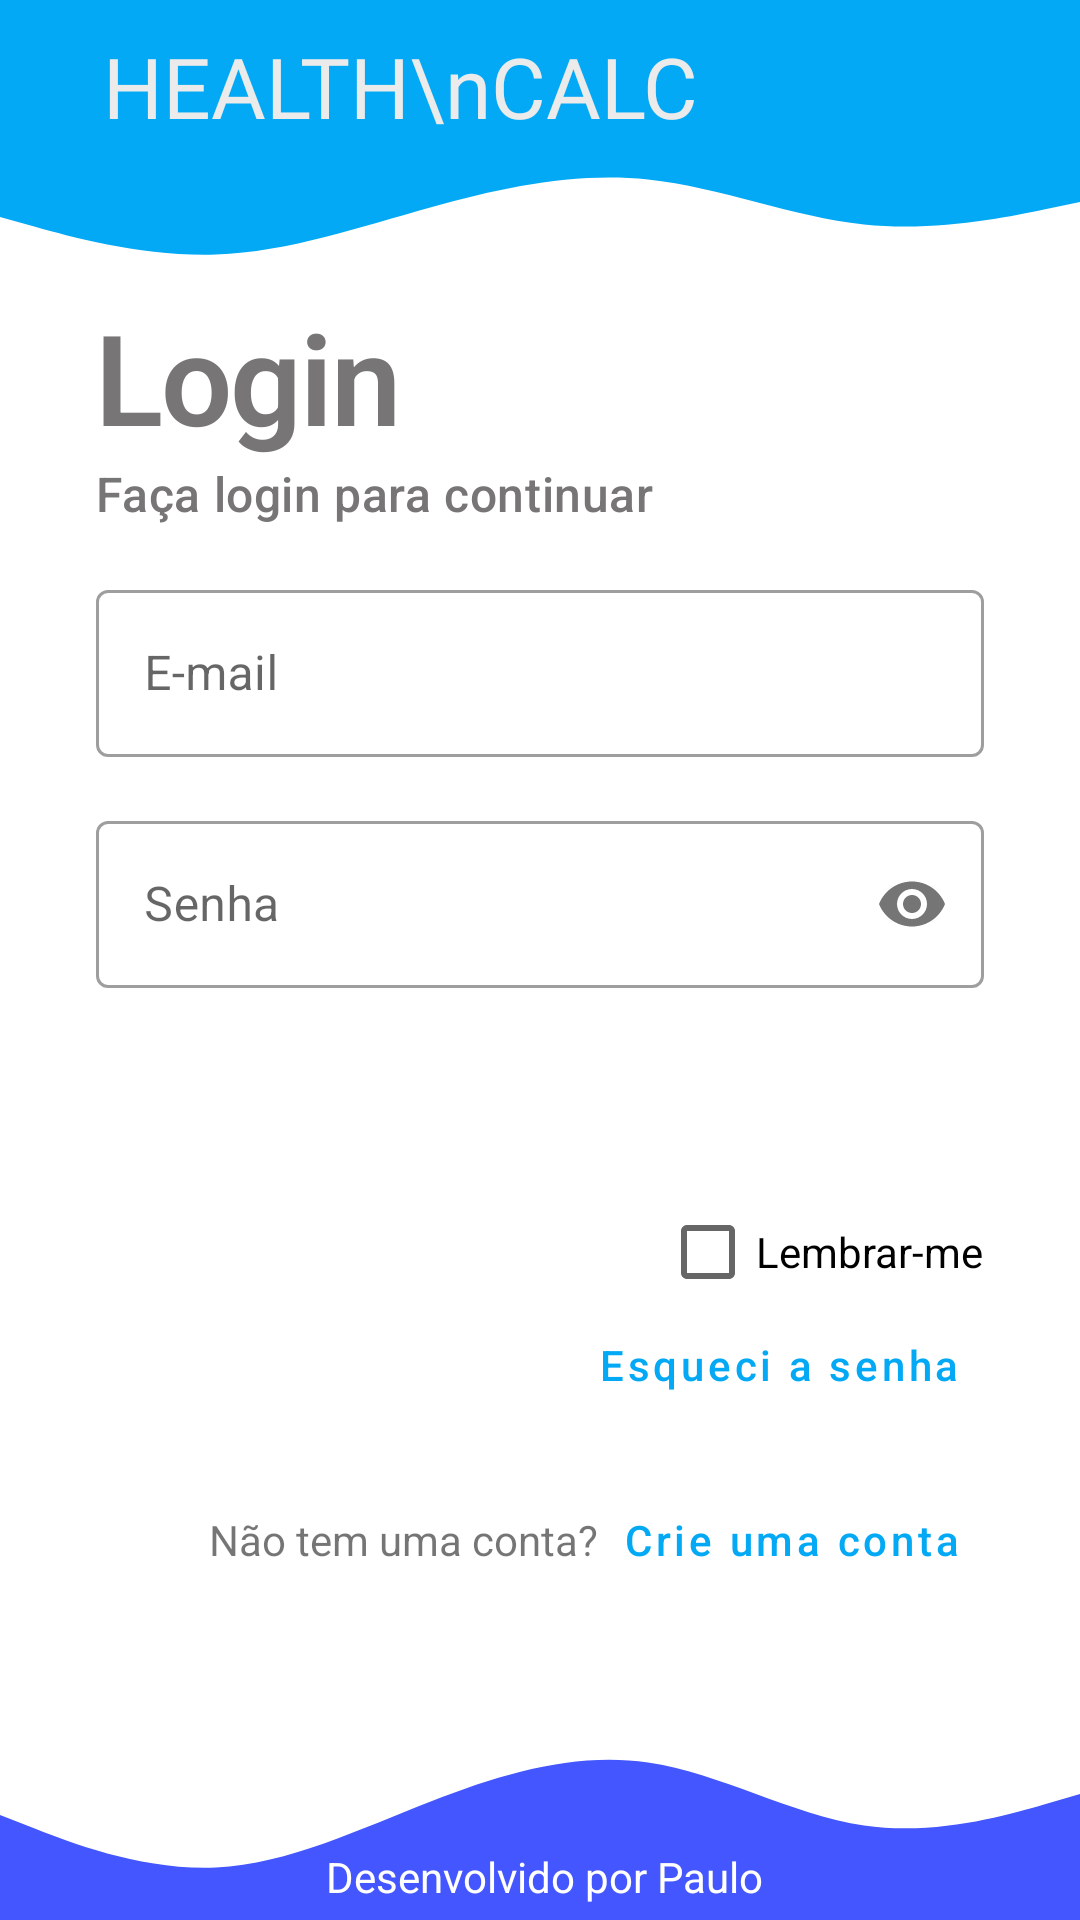

Layout XML and referenced resources for this Android screen:
<!-- AndroidManifest.xml: application theme Theme.HealthCalc -->
<!-- res/layout/activity_main.xml -->
<?xml version="1.0" encoding="utf-8"?>
<RelativeLayout xmlns:android="http://schemas.android.com/apk/res/android"
    xmlns:app="http://schemas.android.com/apk/res-auto"
    xmlns:tools="http://schemas.android.com/tools"
    android:layout_width="match_parent"
    android:layout_height="match_parent"
    tools:context=".ui.MainActivity">

    <RelativeLayout
        android:id="@+id/header"
        android:layout_width="wrap_content"
        android:layout_height="wrap_content"
        android:layout_alignParentStart="true"
        android:layout_alignParentTop="true"
        android:layout_alignParentEnd="true"
        android:background="@color/Blue_500"
        android:paddingTop="10dp"

        >

        <TextView
            android:id="@+id/tv_titulo"
            android:layout_width="wrap_content"
            android:layout_height="wrap_content"
            android:layout_alignParentStart="true"
            android:layout_alignParentTop="true"
            android:layout_marginStart="34dp"
            android:fontFamily="@font/bowlby_one"
            android:text="HEALTH\nCALC"
            android:textAlignment="textEnd"
            android:textColor="#ECEBEB"
            android:textSize="28sp"


            />

        <ImageView
            android:id="@+id/iv_titulo"
            android:layout_width="100dp"
            android:layout_height="100dp"
            android:layout_alignTop="@+id/tv_titulo"
            android:layout_alignBottom="@id/tv_titulo"
            android:layout_alignParentEnd="true"
            android:layout_marginEnd="20dp"
            android:src="@drawable/logo"

            />

    </RelativeLayout>
    <ImageView
        android:id="@+id/wave_top"
        android:layout_width="match_parent"
        android:layout_height="50dp"
        android:scaleType="fitXY"
        android:layout_below="@+id/header"
        android:src="@drawable/wave_down"


        />
    <ScrollView
        android:layout_width="match_parent"
        android:layout_height="match_parent"
        android:layout_below="@+id/wave_top"
        >
        <LinearLayout
            android:id="@+id/form"
            android:layout_width="match_parent"
            android:layout_height="match_parent"
            android:orientation="vertical"
            android:layout_alignParentStart="true"
            android:layout_alignParentEnd="true"
            android:paddingStart="32dp"
            android:paddingEnd="32dp"
            >
            <TextView
                android:layout_width="wrap_content"
                android:layout_height="wrap_content"
                android:text="@string/login_title"
                android:textAppearance="@style/titulo"
            />
            <TextView
                android:layout_width="wrap_content"
                android:layout_height="wrap_content"
                android:text="@string/login_subtitle"
                android:textAppearance="@style/sub_titulo"
            />
            <com.google.android.material.textfield.TextInputLayout
                android:layout_width="match_parent"
                android:layout_height="wrap_content"
                android:layout_marginTop="16dp"
                style="@style/Widget.MaterialComponents.TextInputLayout.OutlinedBox"
                android:hint="@string/login_et_email"
                app:endIconMode="clear_text"

                >

                <EditText
                    android:id="@+id/edit_email_login"
                    android:layout_width="match_parent"
                    android:layout_height="wrap_content"
                    android:inputType="textEmailAddress"
                    />
            </com.google.android.material.textfield.TextInputLayout>

            <com.google.android.material.textfield.TextInputLayout
                android:layout_width="match_parent"
                android:layout_height="wrap_content"
                android:layout_marginTop="16dp"
                style="@style/Widget.MaterialComponents.TextInputLayout.OutlinedBox"
                android:hint="@string/login_et_senha"
                app:passwordToggleEnabled="true"
                >

                <EditText
                    android:id="@+id/edit_senha_login"
                    android:layout_width="match_parent"
                    android:layout_height="wrap_content"
                    android:inputType="numberPassword"

                    />

            </com.google.android.material.textfield.TextInputLayout>
            <Button
                android:id="@+id/btn_entrar"
                android:layout_marginTop="16dp"
                android:layout_width="match_parent"
                android:layout_height="wrap_content"
                android:text="@string/login_entrar"
                style="@style/button_login"
                />
            <CheckBox
                android:layout_width="wrap_content"
                android:layout_height="wrap_content"
                android:text="@string/login_lembrar_me"
                android:layout_gravity="end"
                />
            <Button
                android:layout_width="wrap_content"
                android:layout_height="wrap_content"
                android:text="@string/login_esqueci_senha"
                android:layout_gravity="end"
                style="@style/Widget.MaterialComponents.Button.TextButton"
                android:textAllCaps="false"
                android:gravity="end"
                />
            <LinearLayout
                android:layout_width="match_parent"
                android:layout_height="wrap_content"
                android:gravity="end|center_vertical"
                >

                <TextView
                    android:layout_width="wrap_content"
                    android:layout_height="wrap_content"
                    android:text="@string/login_n_tem_conta"
                    />
                <Button
                    android:id="@+id/btn_novo_user"
                    android:layout_width="wrap_content"
                    android:layout_height="wrap_content"
                    android:text="@string/login_criar_conta"
                    android:layout_gravity="end"
                    style="@style/Widget.MaterialComponents.Button.TextButton"
                    android:textAllCaps="false"
                    />
            </LinearLayout>
        </LinearLayout>
    </ScrollView>

    <ImageView
        android:id="@+id/wave_bottom"
        android:layout_width="match_parent"
        android:layout_height="70dp"
        android:scaleType="fitXY"
        android:layout_alignParentBottom="true"
        android:src="@drawable/wave_up"

        />
    <TextView
        android:layout_width="wrap_content"
        android:layout_height="wrap_content"
       android:text=" Desenvolvido por Paulo"
        android:layout_alignParentBottom="true"
        android:textColor="@color/white"
        android:layout_marginBottom="5dp"
        android:layout_centerInParent="true"

        />

</RelativeLayout>
<!-- resources referenced by this layout -->
<resources>
  <color name="Blue_500">#03a9f4</color>
  <color name="white">#FFFFFFFF</color>
  <!-- drawable wave_down (drawable) -->
  <vector xmlns:android="http://schemas.android.com/apk/res/android"
      android:width="1440dp"
      android:height="320dp"
      android:viewportWidth="1440"
      android:viewportHeight="320">
    <path
        android:pathData="M0,160L48,181.3C96,203 192,245 288,240C384,235 480,181 576,138.7C672,96 768,64 864,80C960,96 1056,160 1152,176C1248,192 1344,160 1392,144L1440,128L1440,0L1392,0C1344,0 1248,0 1152,0C1056,0 960,0 864,0C768,0 672,0 576,0C480,0 384,0 288,0C192,0 96,0 48,0L0,0Z"
        android:fillColor="@color/Blue_500"/>
  </vector>
  <!-- drawable wave_up (drawable) -->
  <vector xmlns:android="http://schemas.android.com/apk/res/android"
      android:width="1440dp"
      android:height="320dp"
      android:viewportWidth="1440"
      android:viewportHeight="320">
    <path
        android:pathData="M0,160L48,181.3C96,203 192,245 288,240C384,235 480,181 576,138.7C672,96 768,64 864,80C960,96 1056,160 1152,176C1248,192 1344,160 1392,144L1440,128L1440,320L1392,320C1344,320 1248,320 1152,320C1056,320 960,320 864,320C768,320 672,320 576,320C480,320 384,320 288,320C192,320 96,320 48,320L0,320Z"
        android:fillColor="#4356FF"/>
  </vector>
  <string name="login_criar_conta">Crie uma conta</string>
  <string name="login_entrar">Entrar</string>
  <string name="login_esqueci_senha">Esqueci a senha</string>
  <string name="login_et_email">E-mail</string>
  <string name="login_et_senha">Senha</string>
  <string name="login_lembrar_me">Lembrar-me</string>
  <string name="login_n_tem_conta">Não tem uma conta?</string>
  <string name="login_subtitle">Faça login para continuar</string>
  <string name="login_title">Login</string>
  <style name="button_login" parent="@style/Widget.MaterialComponents.Button">
          <item name="backgroundTint">@color/Blue_500</item>
          <item name="cornerRadius">16dp</item>
      </style>
  <style name="sub_titulo" parent="TextAppearance.MaterialComponents.Headline6">
          <item name="android:textSize">16sp</item>
          <item name="android:textColor">#777575</item>
      </style>
  <style name="titulo" parent="TextAppearance.MaterialComponents.Headline1">
          <item name="android:textSize">42sp</item>
          <item name="android:textColor">#777575</item>
          <item name="android:textStyle">bold</item>
      </style>
  <style name="Theme.HealthCalc" parent="Theme.MaterialComponents.DayNight.DarkActionBar">
          
          <item name="colorPrimary">@color/Blue_500</item>
          <item name="colorPrimaryVariant">#0090FF</item>
          <item name="colorOnPrimary">@color/white</item>
          
          <item name="colorSecondary">@color/teal_200</item>
          <item name="colorSecondaryVariant">@color/teal_700</item>
          <item name="colorOnSecondary">@color/black</item>
          
          <item name="android:statusBarColor" tools:targetApi="l">?attr/colorPrimaryVariant</item>
          
      </style>
  <color name="teal_200">#FF03DAC5</color>
  <color name="teal_700">#FF018786</color>
  <color name="black">#FF000000</color>
</resources>
